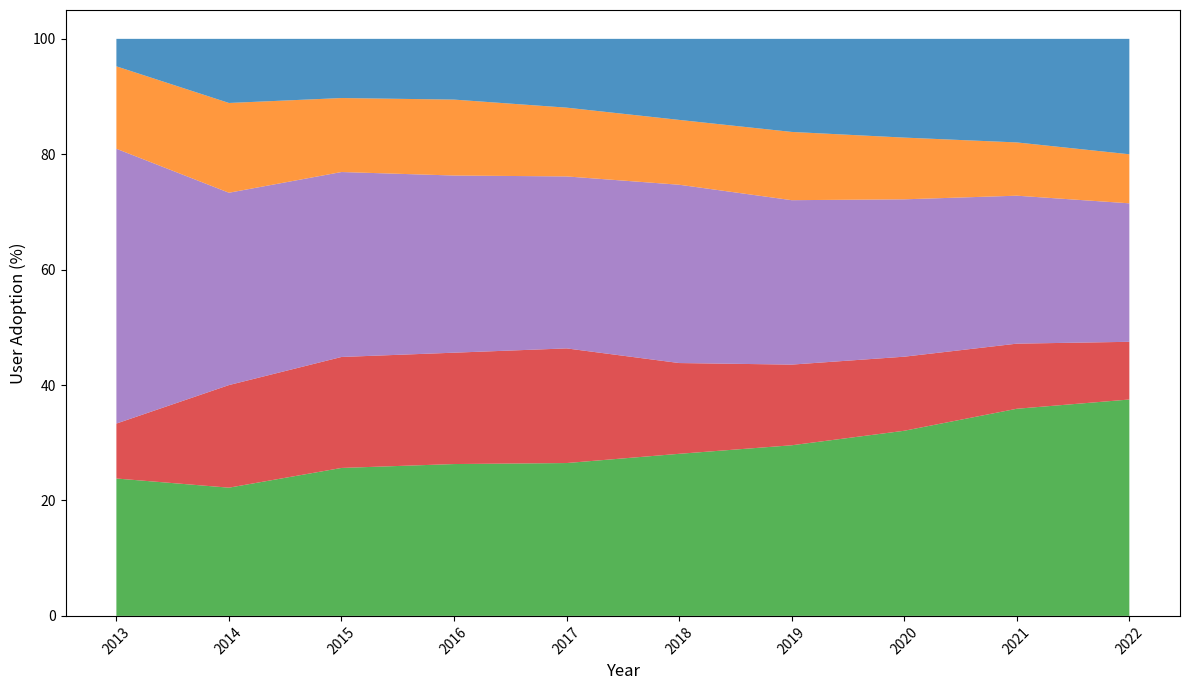

Write Python code to recreate this figure.
import matplotlib.pyplot as plt
import numpy as np

years = np.arange(2013, 2023)
ai_adoption = np.array([5, 10, 20, 30, 40, 50, 55, 60, 70, 75])
blockchain_adoption = np.array([2, 8, 15, 22, 30, 28, 26, 24, 22, 20])
iot_adoption = np.array([10, 15, 25, 35, 45, 55, 53, 51, 50, 48])
ar_adoption = np.array([3, 7, 10, 15, 18, 20, 22, 20, 18, 17])
vr_adoption = np.array([1, 5, 8, 12, 18, 25, 30, 32, 35, 40])

total_adoption = ai_adoption + blockchain_adoption + iot_adoption + ar_adoption + vr_adoption

ai_adoption_percentage = (ai_adoption / total_adoption) * 100
blockchain_adoption_percentage = (blockchain_adoption / total_adoption) * 100
iot_adoption_percentage = (iot_adoption / total_adoption) * 100
ar_adoption_percentage = (ar_adoption / total_adoption) * 100
vr_adoption_percentage = (vr_adoption / total_adoption) * 100

adoption_data = np.vstack([ai_adoption_percentage,
                           blockchain_adoption_percentage,
                           iot_adoption_percentage,
                           ar_adoption_percentage,
                           vr_adoption_percentage])

plt.figure(figsize=(12, 7))
colors = ['#2ca02c', '#d62728', '#9467bd', '#ff7f0e', '#1f77b4']  # Shuffled colors

plt.stackplot(years, adoption_data, colors=colors, alpha=0.8)

plt.xlabel('Year', fontsize=12)
plt.ylabel('User Adoption (%)', fontsize=12)
plt.xticks(years, rotation=45)

plt.tight_layout()
plt.show()
